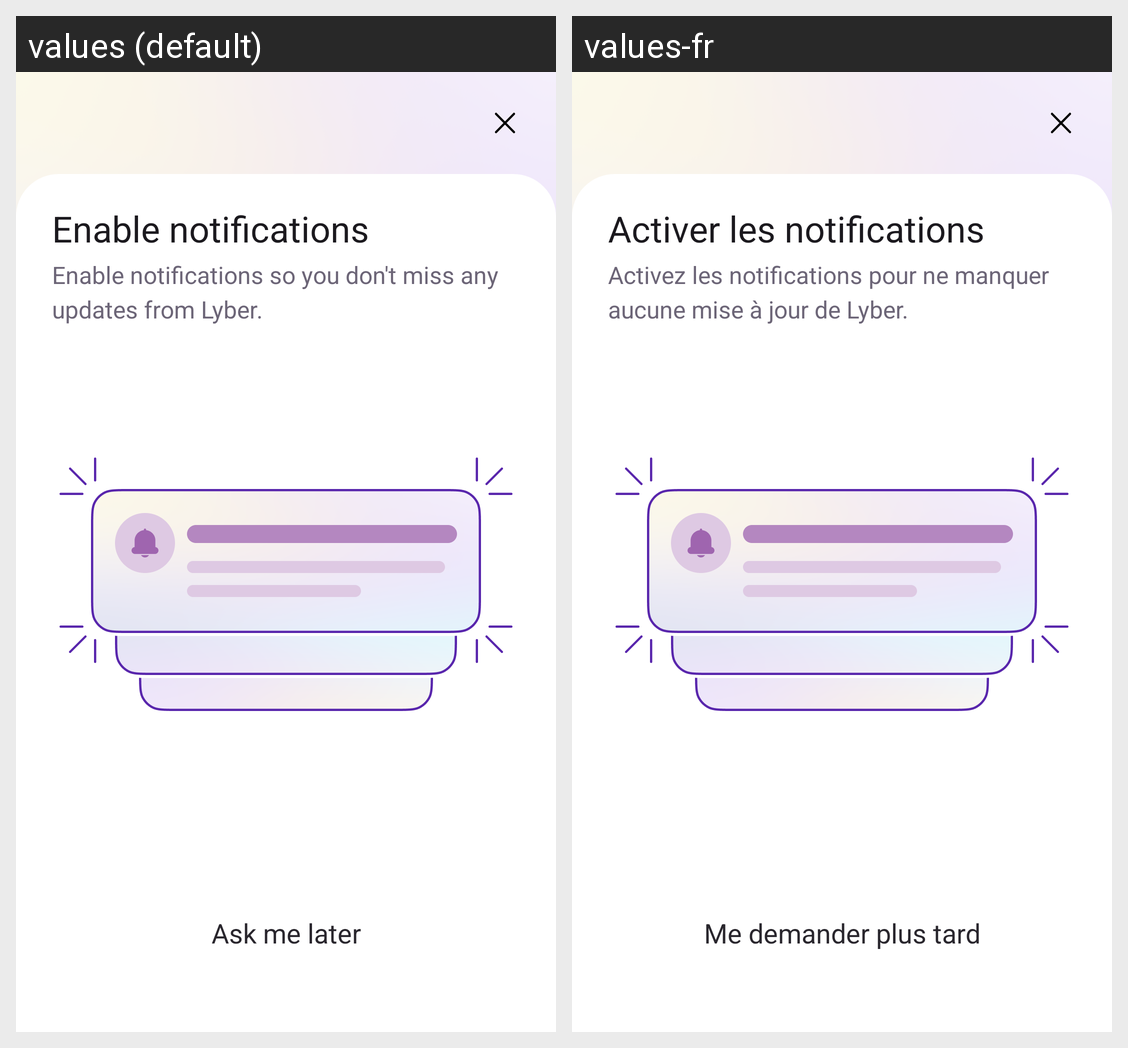

For this localized Android screen grid, give each drawn string resource with its value in every locale shown.
Android screen res/layout/fragment_enable_notifications.xml rendered under 2 locales, left to right: values (default), values-fr. Device: Nexus 5 (rendered at 1080×1920; each locale shown at half size, 540×960, under a caption strip naming it); theme Theme.Lyber.
Strings drawn on this screen, with the default value and each locale's value (text and hints the layout hard-codes, and strings that could not be matched under every locale, appear in the picture but are not listed):

enable_notifications
  values: Enable notifications
  values-fr: Activer les notifications

enable_notifications_so_you_don_t_miss_any_updates_from_lyber
  values: Enable notifications so you don't miss any updates from Lyber.
  values-fr: Activez les notifications pour ne manquer aucune mise à jour de Lyber.

ask_me_later
  values: Ask me later
  values-fr: Me demander plus tard
